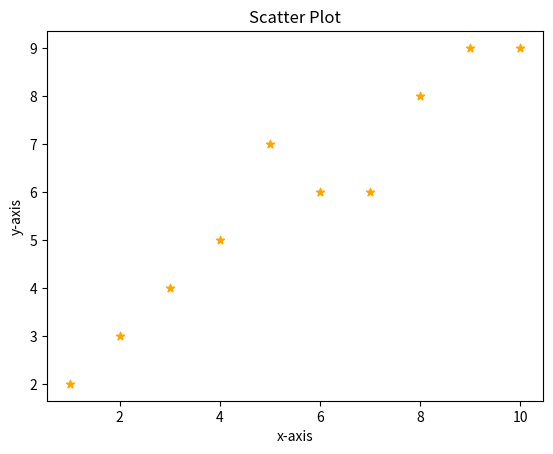

Write the Python code that produced this figure.
'''
Matplotlib: "It is an library used for Analysing and Visualization of dataset and dataframe"
#To convert our data into visual form/To represent Graphically


#pip install matplotlib
'''
import numpy as np
import matplotlib.pyplot as plt
'''
#BAR GRAPHS (Analysing the result based on marks of students)
#marks of the student
x = [1,2,3,4]
y = [56,78,94,12]
labels = ['Fail','Second Class','First Class','Distinction']

plt.bar(x,y,tick_label=labels,width=0.5,color=['purple','orange','red','green'])
plt.xlabel('students')
plt.ylabel('percentages')
plt.title('RESULT')
plt.show()
'''

'''
#PIE Chart
contents = ['Animals','Plants','Humans']
slice = [3,7,8]
colors = ['purple','green','red']
plt.pie(slice,labels=contents,colors=colors,startangle=90,shadow=True,explode=(0,0,0.05),autopct="%1.0f%%")
plt.legend()
[redacted]
plt.show()
'''


#Scatter Plot
x = [1,2,3,4,5,6,7,8,9,10]
y = [2,3,4,5,7,6,6,8,9,9]
plt.scatter(x,y,color="orange",marker="*")
plt.xlabel('x-axis')
plt.ylabel('y-axis')
plt.title('Scatter Plot')
plt.show()